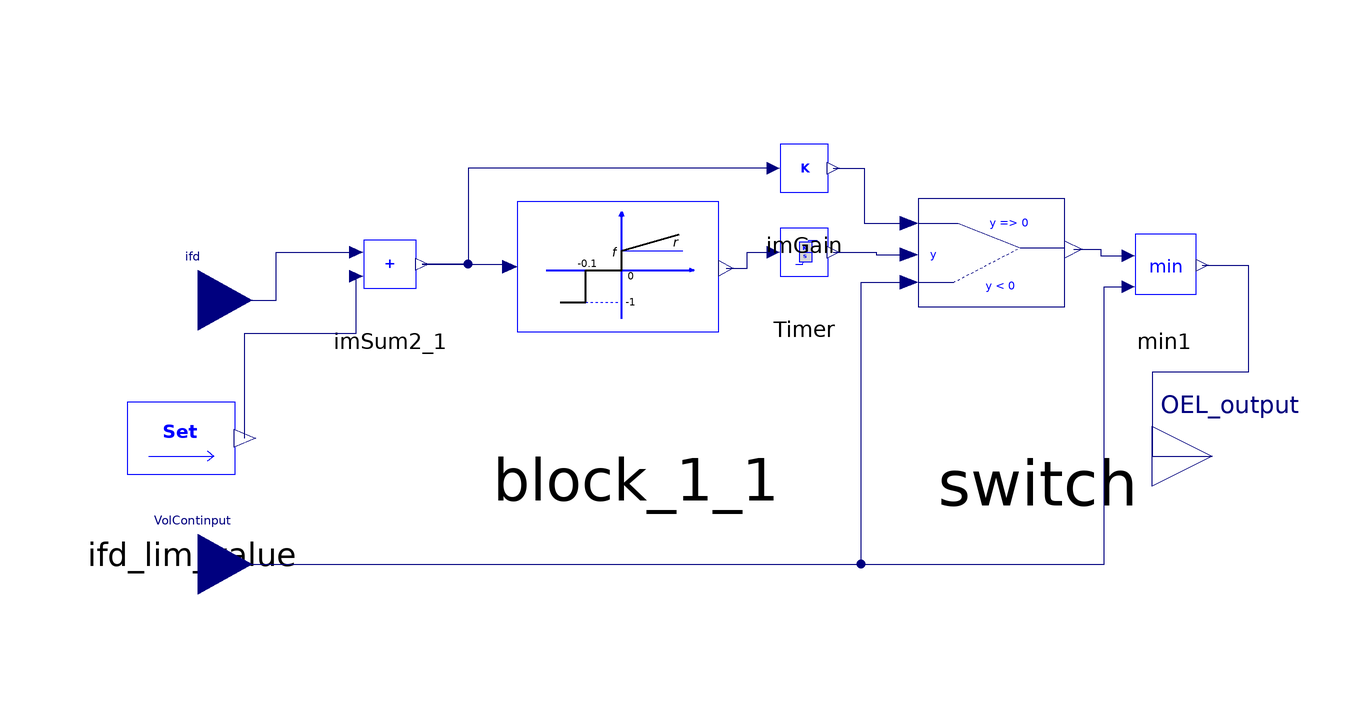

The component connection diagram of the Modelica model below, drawn from its own Placement and Line annotations.

model OEL "OverExcitation Limiter"
  parameter Real ifd_lim "OEL parameter";
  parameter Real r "OEL parameter";
  parameter Real f "OEL parameter";
  parameter Real L1 "OEL parameter";
  parameter Real init_OEL_Timer = L1 "Initial output value";
  iPSL.NonElectrical.Math.ImSetPoint ifd_lim_value(V=ifd_lim)
    "Limitation of filed current"
    annotation (Placement(transformation(extent={{-104,-32},{-68,-2}})));
  iPSL.NonElectrical.Math.ImSum2 imSum2_1(
    a0=0,
    a1=1,
    a2=-1) annotation (Placement(transformation(extent={{-64,2},{-42,22}})));
  iPSL.NonElectrical.Logical.SaturationBlockTan block_1_1(r=r, f=f)
    annotation (Placement(transformation(extent={{-42,-16},{18,38}})));
  NonElectrical.Continuous.ImIntegratornonwindup            Timer(           K = 1, nStartValue = init_OEL_Timer,
    Ymax=10000.0,
    Ymin=L1)                                                                                                     annotation(Placement(transformation(extent = {{6, 4}, {26, 24}})));
  iPSL.NonElectrical.Math.ImGain imGain(K=-1)
    annotation (Placement(transformation(extent={{6,18},{26,38}})));
  Modelica.Blocks.Interfaces.RealInput ifd "Field current" annotation(Placement(transformation(extent = {{-94, -4}, {-76, 16}}), iconTransformation(extent = {{-94, -4}, {-76, 16}})));
  Modelica.Blocks.Interfaces.RealInput VolContinput "Voltage control input" annotation(Placement(transformation(extent = {{-94, -48}, {-76, -28}}), iconTransformation(extent = {{-94, -48}, {-76, -28}})));
  iPSL.NonElectrical.Logical.Switch switch
    annotation (Placement(transformation(extent={{18,-16},{92,42}})));
  iPSL.NonElectrical.Math.Min min1
    annotation (Placement(transformation(extent={{66,2},{86,22}})));
  Modelica.Blocks.Interfaces.RealOutput OEL_output annotation(Placement(transformation(extent = {{74, -30}, {94, -10}}), iconTransformation(extent = {{74, -30}, {94, -10}})));
equation
  connect(ifd_lim_value.n1, imSum2_1.p2) annotation(Line(points = {{-77.18, -17}, {-77.18, 0.5}, {-58.61, 0.5}, {-58.61, 10}}, color = {0, 0, 127}, smooth = Smooth.None));
  connect(imSum2_1.n1, block_1_1.p1) annotation(Line(points = {{-47.61, 12}, {-34.305, 12}, {-34.305, 11.54}, {-33, 11.54}}, color = {0, 0, 127}, smooth = Smooth.None));
  connect(block_1_1.n1, Timer.p1) annotation(Line(points = {{3, 11.27}, {6.5, 11.27}, {6.5, 14}, {10.9, 14}}, color = {0, 0, 127}, smooth = Smooth.None));
  connect(imGain.p1, imSum2_1.n1) annotation(Line(points = {{10.9, 28}, {-40, 28}, {-40, 12}, {-47.61, 12}}, color = {0, 0, 127}, smooth = Smooth.None));
  connect(ifd, imSum2_1.p1) annotation(Line(points = {{-85, 6}, {-72, 6}, {-72, 14}, {-58.61, 14}}, color = {0, 0, 127}, smooth = Smooth.None));
  connect(imGain.n1, switch.if_in) annotation(Line(points = {{20.9, 28}, {26, 28}, {26, 18.8}, {33.54, 18.8}}, color = {0, 0, 127}, smooth = Smooth.None));
  connect(VolContinput, switch.V_input) annotation(Line(points = {{-85, -38}, {25.5, -38}, {25.5, 8.94}, {33.54, 8.94}}, color = {0, 0, 127}, smooth = Smooth.None));
  connect(switch.n1, min1.p1) annotation(Line(points = {{60.92, 14.45}, {65.46, 14.45}, {65.46, 13.4}, {70, 13.4}}, color = {0, 0, 127}, smooth = Smooth.None));
  connect(VolContinput, min1.p2) annotation(Line(points = {{-85, -38}, {66, -38}, {66, 8.2}, {70, 8.2}}, color = {0, 0, 127}, smooth = Smooth.None));
  connect(min1.n1, OEL_output) annotation(Line(points = {{82.4, 11.8}, {90, 11.8}, {90, -6}, {74, -6}, {74, -20}, {84, -20}}, color = {0, 0, 127}, smooth = Smooth.None));
  connect(Timer.n0, switch.y) annotation (Line(
      points={{20.9,14},{28,14},{28,13.58},{33.54,13.58}},
      color={0,0,127},
      smooth=Smooth.None));
  annotation(Diagram(coordinateSystem(preserveAspectRatio=true,   extent={{-100,
            -100},{100,100}}),                                                                           graphics), Icon(coordinateSystem(preserveAspectRatio = false, extent = {{-100, -100}, {100, 100}}), graphics={  Rectangle(extent=  {{-74, 26}, {74, -62}}, lineColor=  {0, 0, 127}), Text(extent=  {{-84, 6}, {-36, -14}}, lineColor=  {0, 0, 255},
            fillPattern=                                                                                                    FillPattern.Solid, textString=  "ifd"), Text(extent=  {{-86, -38}, {-40, -54}}, lineColor=  {0, 0, 255},
            fillPattern=                                                                                                    FillPattern.Solid, textString=  "V"), Text(extent=  {{-52, 6}, {58, -42}}, lineColor=  {0, 0, 255},
            fillPattern=                                                                                                    FillPattern.Solid, textString=  "OEL")}),
    Documentation(info="<html>
<table cellspacing=\"1\" cellpadding=\"1\" border=\"1\">
<tr>
<td><p>Reference</p></td>
<td>Over Excitation Limiter</td>
</tr>
<tr>
<td><p>Last update</p></td>
<td>2015-10-02</td>
</tr>
<tr>
<td><p>Author</p></td>
<td><p>Le Qi, SmarTS Lab, KTH Royal Institute of Technology</p></td>
</tr>
<tr>
<td><p>Contact</p></td>
<td><p><a href=\"mailto:luigiv@kth.se\">luigiv@kth.se</a></p></td>
</tr>
</table>
<p><br><span style=\"font-family: MS Shell Dlg 2;\">&LT;iPSL: iTesla Power System Library&GT;</span></p>
<p><span style=\"font-family: MS Shell Dlg 2;\">Copyright 2015 RTE (France), AIA (Spain), KTH (Sweden) and DTU (Denmark)</span></p>
<ul>
<li><span style=\"font-family: MS Shell Dlg 2;\">RTE: http://www.rte-france.com/ </span></li>
<li><span style=\"font-family: MS Shell Dlg 2;\">AIA: http://www.aia.es/en/energy/</span></li>
<li><span style=\"font-family: MS Shell Dlg 2;\">KTH: https://www.kth.se/en</span></li>
<li><span style=\"font-family: MS Shell Dlg 2;\">DTU:http://www.dtu.dk/english</span></li>
</ul>
<p><span style=\"font-family: MS Shell Dlg 2;\">The authors can be contacted by email: info at itesla-ipsl dot org</span></p>
<p><span style=\"font-family: MS Shell Dlg 2;\">This package is part of the iTesla Power System Library (&QUOT;iPSL&QUOT;) .</span></p>
<p><span style=\"font-family: MS Shell Dlg 2;\">The iPSL is free software: you can redistribute it and/or modify it under the terms of the GNU Lesser General Public License as published by the Free Software Foundation, either version 3 of the License, or (at your option) any later version.</span></p>
<p><span style=\"font-family: MS Shell Dlg 2;\">The iPSL is distributed in the hope that it will be useful, but WITHOUT ANY WARRANTY; without even the implied warranty of MERCHANTABILITY or FITNESS FOR A PARTICULAR PURPOSE. See the GNU Lesser General Public License for more details.</span></p>
<p><span style=\"font-family: MS Shell Dlg 2;\">You should have received a copy of the GNU Lesser General Public License along with the iPSL. If not, see &LT;http://www.gnu.org/licenses/&GT;.</span></p>
</html>"));
end OEL;